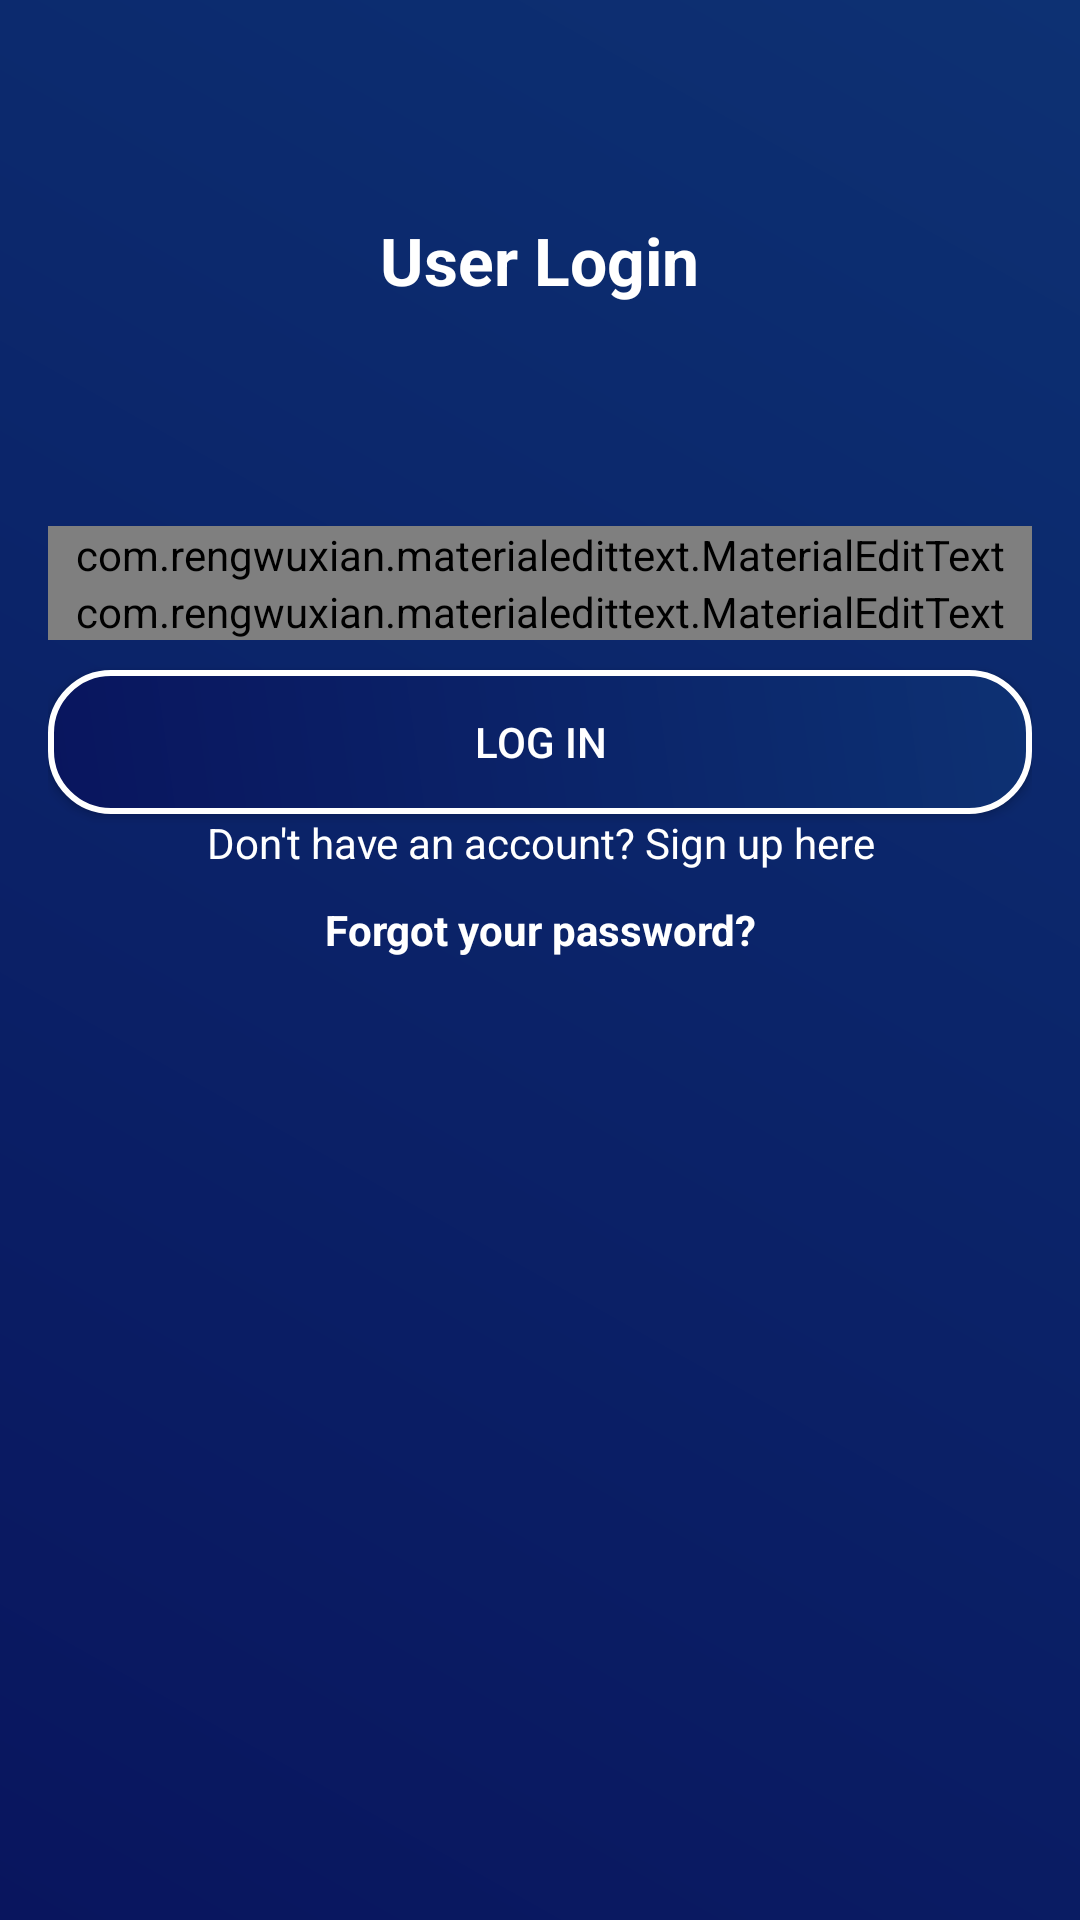

Write the Android layout XML for this screen, with the resource values it uses.
<!-- AndroidManifest.xml: application theme AppTheme -->
<!-- res/layout/activity_login.xml -->
<?xml version="1.0" encoding="utf-8"?>
<LinearLayout
        xmlns:android="http://schemas.android.com/apk/res/android"
        xmlns:tools="http://schemas.android.com/tools"
        xmlns:app="http://schemas.android.com/apk/res-auto"
        android:layout_width="match_parent"
        android:layout_height="match_parent"
        android:orientation="vertical"
        android:background="@drawable/intent"
        tools:context=".activity.LoginActivity">

    <include
            android:id="@+id/toolbar"
            layout="@layout/bar_layout"/>

    <LinearLayout
            android:layout_width="match_parent"
            android:layout_height="match_parent"
            android:orientation="vertical"
            android:layout_margin="16dp">

        <TextView
                android:layout_width="wrap_content"
                android:layout_height="wrap_content"
                android:id="@+id/textView"
                android:text="User Login"
                android:textAppearance="?android:attr/textAppearanceLarge"
                android:textStyle="bold"
                android:textColor="@android:color/white"
                android:layout_gravity="center"
                android:layout_marginBottom="24dp" />

        <com.rengwuxian.materialedittext.MaterialEditText
                android:layout_width="match_parent"
                android:layout_height="wrap_content"
                android:id="@+id/textViewEmail"
                android:inputType="textEmailAddress"
                android:hint="Your email"
                android:textColorHint="@android:color/darker_gray"
                android:layout_marginTop="50dp"
                app:met_floatingLabel="normal"
                app:met_textColor="@android:color/white"
                app:met_textColorHint="@android:color/white"
                app:met_baseColor="@android:color/white" />

        <com.rengwuxian.materialedittext.MaterialEditText
                android:layout_width="match_parent"
                android:layout_height="wrap_content"
                android:id="@+id/editTextPassword"
                android:inputType="textPassword"
                android:hint="Your password"
                android:textColorHint="@android:color/darker_gray"
                app:met_floatingLabel="normal"
                app:met_textColor="@android:color/white"
                app:met_textColorHint="@android:color/white"
                app:met_baseColor="@android:color/white" />

        <Button
                android:layout_width="match_parent"
                android:layout_height="wrap_content"
                android:id="@+id/buttonLogin"
                android:layout_marginTop="10dp"
                android:text="Log in"
                android:textColor="@android:color/white"
                android:background="@drawable/button" />

        <TextView
                android:layout_width="match_parent"
                android:layout_height="wrap_content"
                android:id="@+id/textViewSignUp"
                android:text="Don't have an account? Sign up here"
                android:textAlignment="center"
                android:textColor="@android:color/white" />

        <TextView
                android:layout_width="wrap_content"
                android:layout_height="wrap_content"
                android:id="@+id/textViewForgot"
                android:text="Forgot your password?"
                android:textStyle="bold"
                android:textColor="@android:color/white"
                android:gravity="center"
                android:layout_gravity="center"
                android:layout_marginTop="10dp" />

    </LinearLayout>

</LinearLayout>
<!-- res/layout/bar_layout.xml (included above) -->
<?xml version="1.0" encoding="utf-8"?>
<android.support.v7.widget.Toolbar
        xmlns:android="http://schemas.android.com/apk/res/android"
        xmlns:app="http://schemas.android.com/apk/res-auto"
        android:layout_width="match_parent"
        android:layout_height="wrap_content"
        android:id="@+id/toolbar"
        android:theme="@style/Base.ThemeOverlay.AppCompat.Dark.ActionBar"
        app:popupTheme="@style/MenuStyle">
        

</android.support.v7.widget.Toolbar>
<!-- resources referenced by this layout -->
<resources>
  <color name="colorPrimaryDark">#09155e</color>
  <!-- drawable button (drawable) -->
  <?xml version="1.0" encoding="utf-8"?>
  <shape xmlns:android="http://schemas.android.com/apk/res/android">
      <corners android:radius="20dp"/>
      <gradient
              android:angle="45"
              android:startColor="@color/colorPrimaryDark"
              android:endColor="@color/colorPrimary" />
      <stroke
              android:width="2dp"
              android:color="@android:color/white" />
  </shape>
  <!-- drawable intent (drawable) -->
  <?xml version="1.0" encoding="utf-8"?>
  <shape xmlns:android="http://schemas.android.com/apk/res/android">
      <gradient
              android:angle="45"
              android:startColor="@color/colorPrimaryDark"
              android:endColor="@color/colorPrimary" />
  </shape>
  <style name="MenuStyle" parent="Theme.AppCompat.Light">
          <item name="android:background">@android:color/white</item>
      </style>
  <style name="AppTheme" parent="Theme.AppCompat.Light.NoActionBar">
          
          <item name="colorPrimary">@color/colorPrimary</item>
          <item name="colorPrimaryDark">@color/colorPrimaryDark</item>
          <item name="colorAccent">@color/colorAccent</item>
      </style>
  <color name="colorPrimary">#0d3173</color>
  <color name="colorAccent">#033911</color>
</resources>
